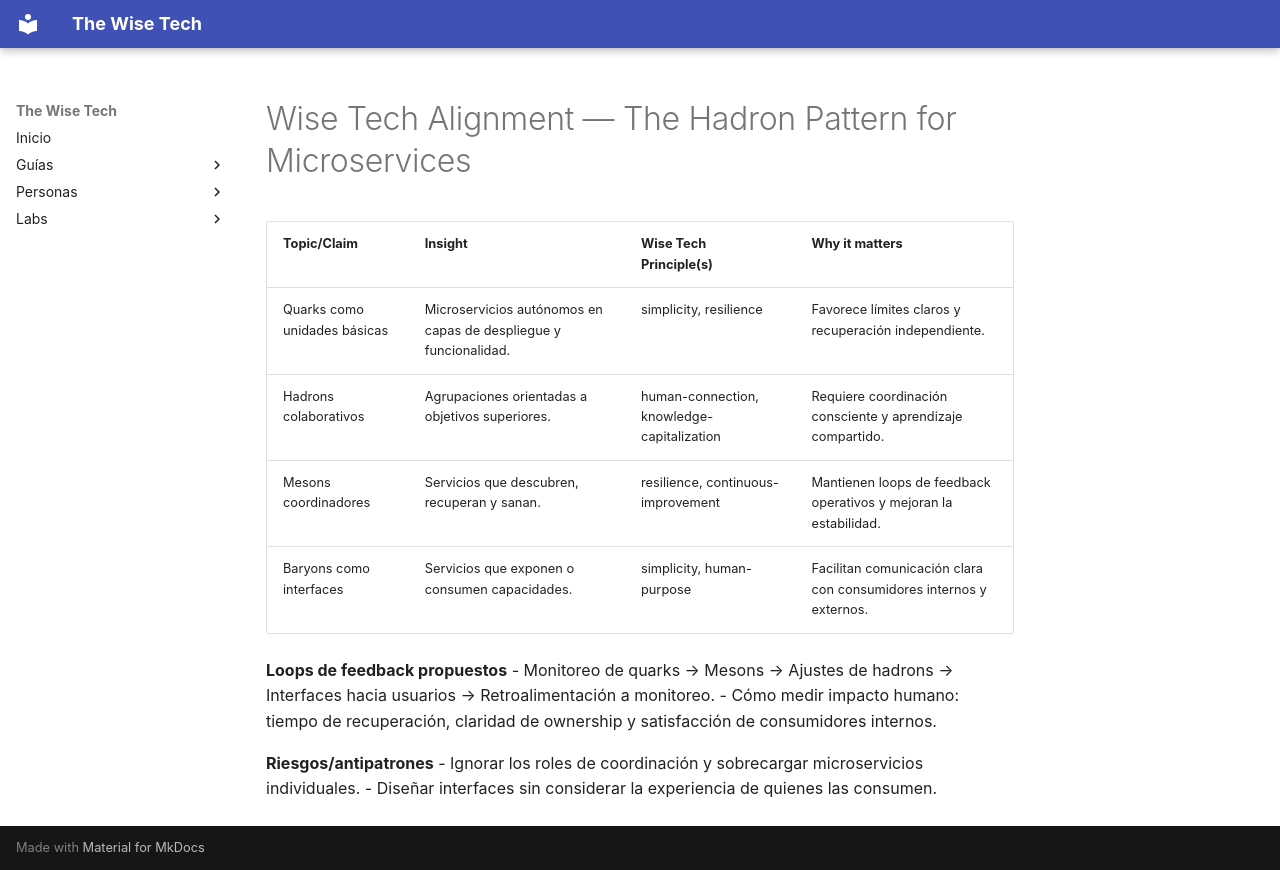

repository: scanalesespinoza/the-wise-tech · page: knowledge/articles/the-hadron-pattern-for-microservices/the-hadron-pattern-for-microservices-wise-tech-alignment/index.html · generator: mkdocs

# Wise Tech Alignment — The Hadron Pattern for Microservices

| Topic/Claim | Insight | Wise Tech Principle(s) | Why it matters |
|---|---|---|---|
| Quarks como unidades básicas | Microservicios autónomos en capas de despliegue y funcionalidad. | simplicity, resilience | Favorece límites claros y recuperación independiente. |
| Hadrons colaborativos | Agrupaciones orientadas a objetivos superiores. | human-connection, knowledge-capitalization | Requiere coordinación consciente y aprendizaje compartido. |
| Mesons coordinadores | Servicios que descubren, recuperan y sanan. | resilience, continuous-improvement | Mantienen loops de feedback operativos y mejoran la estabilidad. |
| Baryons como interfaces | Servicios que exponen o consumen capacidades. | simplicity, human-purpose | Facilitan comunicación clara con consumidores internos y externos. |

**Loops de feedback propuestos**
- Monitoreo de quarks → Mesons → Ajustes de hadrons → Interfaces hacia usuarios → Retroalimentación a monitoreo.
- Cómo medir impacto humano: tiempo de recuperación, claridad de ownership y satisfacción de consumidores internos.

**Riesgos/antipatrones**
- Ignorar los roles de coordinación y sobrecargar microservicios individuales.
- Diseñar interfaces sin considerar la experiencia de quienes las consumen.
